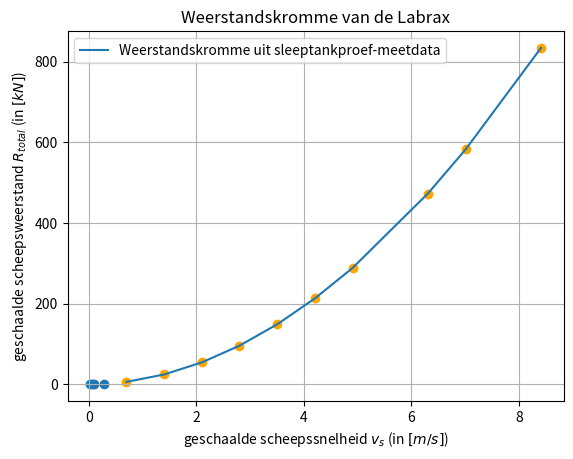

Here is the Python script that generated this plot:
# -*- coding: utf-8 -*-
"""
Created on Thu May 15 16:33:45 2025

@author: Daniël
"""

### WVA1 - Opdracht 2 (Handleiding no.7) - Sleeptankproef Practicum - Verwerking Meetdata ###

import math
import numpy as np
import matplotlib.pyplot as plt
from scipy.interpolate import interp1d

# ALL IN SI UNITS (unless specified differently!)

# CONSTANTS
GRAVACC = 9.81
RHO_SEAWATER_12C = 1026.6376 # kg/m**3
RHO_FRESHWATER_17p7C = 998.6536 # kg/m**3 # Density of Towing Tank Water at 17.7 Celsius
VISCOSITY_SEAWATER_12C = 1.28324*10**(-6) # m**2/s
VISCOSITY_FRESHWATER_17p7C = 1.0621*10**(-6) # m**2/s # Viscosity of Towing Tank Water at 17.7 Celsius


# Particulars of Labrax
Lwl = 117.7 # m
Lpp = 116.85 # m
B = 14.3 # m
Taft = 5.5 # m
Tfwd = 5.5 # m
S_wet_ship = 2661.0 # m**2
Deplacement = 7952.8 # m**3
C_b = 0.8591 # block coefficient
alpha = 50
v_ship_operational = 9.5*(1852/3600) # m/s
v_ship_max = 10.5*(1852/3600) # m/s
P_ship = 1200*10**3 #kW
R_ship_max = (0.7*P_ship)/v_ship_max # Assumption

print( v_ship_max / math.sqrt(GRAVACC*Lwl) )

# Initialization
v_0 = (-0.0016)
R_0 = 0.8402
v_model_initial = [0.0973, 0.1968, 0.2957, 0.3948, 0.4941, 0.5934, 0.6925, 0.8904, 0.9896, 1.1880] # [m/s]
R_total_model_initial = [0.8984, 1.0203, 1.1544, 1.3701, 1.6332, 1.9424, 2.3537, 3.4843, 4.8205, 9.5683] # [N]

# Meetdata Sleeptankproef Labrax Model
run_no = [501, 502, 503, 504, 505, 506, 507, 509, 510, 511] # [-]
v_model, R_total_model = [], []
for i, v in enumerate(v_model_initial):
    v_model.append( v-v_0 )
    R_total_model.append( R_total_model_initial[i]-R_0 )
print("\nVelocity measurement Model (in [m/s]) = \n",v_model)
print("\nResistance measurement Model (in [N]) = \n",R_total_model)

# Functions
def calcFroudeNumber(v_, L_):
    Fn_ = v_ / math.sqrt(GRAVACC*L_)
    return Fn_

def calcReynoldsNumber(v_, L_, viscosity_):
    Re_ = (v_*L_) / viscosity_
    return Re_
    
def calcCoeffFriction(Re_):
    C_f_ = 0.075 / ((math.log10(Re_)-2)**2)
    return C_f_

def calcCoeffTotal(R_, rho_, v_, S_wet_):
    C_t_ = R_ / (0.5*S_wet_*rho_*v_**2)
    return C_t_

def calcFormFactor(C_b_, L_, B_, T_):
    k_ = -0.095 + 25.6*( C_b_/((L_/B_)**2 * math.sqrt(B_/T_)) )
    return k_

def calcCoeffWave(C_t_, C_f_, k_):
    C_w_ = C_t_ - (1+k_)*C_f_
    return C_w_

def scaleResistanceModelToShip(C_w_model_, C_f_model_, k, rho_, v_ship_, alpha_, S_wet_ship):
    R_ship_ = (C_w_model_ + C_f_model_*(1+k)) * 0.5*rho_*(v_ship_**2)*(S_wet_ship)
    return R_ship_


# Scaling
v_ship = []
for v in v_model:
    v_ship.append(v*math.sqrt(alpha))
Lwl_model = Lwl/alpha
B_model = B/alpha
Taft_model = Taft/alpha
Tfwd_model = Tfwd/alpha
S_wet_model = S_wet_ship/(alpha**2)
print("\nScaled Velocity from Model to Ship (in [m/s]) = \n", v_ship)
print("\nScaled Length between Waterline from Ship to Model (in [m]) = \n", Lwl_model)
print("\nScaled Wet Surface Area from Ship to Model (in [m^2]) = \n", S_wet_model)


# Model Data
Fn_model = []
Re_model = []
Cf_model = []
Ct_model = []
for i, run in enumerate(run_no):
    Fn_m = calcFroudeNumber(v_model[i], Lwl_model)
    Fn_model.append( Fn_m )
    Re_m = calcReynoldsNumber(v_model[i], Lwl_model, VISCOSITY_FRESHWATER_17p7C)
    Re_model.append( Re_m )
    Cf_m = calcCoeffFriction(Re_m)
    Cf_model.append( Cf_m )
    Ct_m = calcCoeffTotal(R_total_model[i], RHO_FRESHWATER_17p7C, v_model[i], S_wet_model)
    Ct_model.append( Ct_m )

print("\nThe Froude Number of the Model = \n", Fn_model)
print("\nThe Reynold Number of the Model = \n", Re_model)
print("\nThe Coefficient of Frictional Resistance of the Model = \n", Cf_model)
print("\nThe Coefficient of Total Resistance of the Model = \n", Ct_model)


# Calculate Form Factor
Ctm_vs_Cfm = []
Fnm_vs_Cfm = []
for i, ctm in enumerate(Ct_model):
    if Fn_model[i] > 0.1 and Fn_model[i] < 0.2:
        Ctm_vs_Cfm.append( Ct_model[i]/Cf_model[i] )
        Fnm_vs_Cfm.append( (Fn_model[i]**4)/Cf_model[i] )
plt.title("Prohaska Plot")
plt.scatter(Fnm_vs_Cfm, Ctm_vs_Cfm)
plt.xlabel("$Fn^4/C_f$")
plt.ylabel("$C_t/C_f$")
plt.grid(True)
plt.show()
interpol_formfactor = interp1d(Fnm_vs_Cfm, Ctm_vs_Cfm, kind='linear', fill_value='extrapolate')
form_factor = interpol_formfactor(0.0) - 1 # Volgens methode dat de functie de ordinaat bij 1+k intersect.
print("\nForm Factor k of Model and Prototype = \n", form_factor)

    
# Common Data (Model & Prototype)
Cw = []
for i, run in enumerate(run_no):
    Cw_both = calcCoeffWave(Ct_m, Cf_m, form_factor)
    Cw.append( Cw_both )
    
print("\nThe Coefficient of Wave Resistance of both (Model & Prototype) = \n", Fn_model)

    
# Ship Data
Fn_ship = []
Re_ship = []
Cf_ship = []
Ct_ship = []
for i, run in enumerate(run_no):
    Fn_p = calcFroudeNumber(v_ship[i], Lwl)
    Fn_ship.append( Fn_p )
    Re_p = calcReynoldsNumber(v_ship[i], Lwl, VISCOSITY_SEAWATER_12C)
    Re_ship.append( Re_p )
    Cf_p = calcCoeffFriction(Re_p)
    Cf_ship.append( Cf_p )
    Ct_p = Cw[i] + (1+form_factor)*Cf_p
    Ct_ship.append( Ct_p )
    
print("\nThe Froude Number of the Ship = \n", Fn_ship)
print("\nThe Reynold Number of the Ship = \n", Re_ship)
print("\nThe Coefficient of Frictional Resistance of the Ship = \n", Cf_ship)
print("\nThe Coefficient of Total Resistance of the Ship = \n", Ct_ship)


# Resistance Calculation of Scaled Measurements from Model to Prototype
R_total_ship = []
for i, run in enumerate(run_no):
    R_t_p = Ct_ship[i] * 0.5 * RHO_SEAWATER_12C * v_ship[i]**2 * S_wet_ship
    R_total_ship.append(R_t_p)
    
print("\nThe scaled total Resistance of the real Ship (in [N]) = \n", R_total_ship)

plt.title("Weerstandskromme van de Labrax")
plt.scatter(v_ship, [r/1000 for r in R_total_ship], c='orange', marker='o')
plt.plot(v_ship, [r/1000 for r in R_total_ship], label="Weerstandskromme uit sleeptankproef-meetdata")
plt.xlabel("geschaalde scheepssnelheid $v_s$ (in $[m/s]$)")
plt.ylabel("geschaalde scheepsweerstand $R_{total}$ (in $[kN]$)")
plt.grid(True)
plt.legend()
plt.show()

print("\n------- END RUN -------\n")